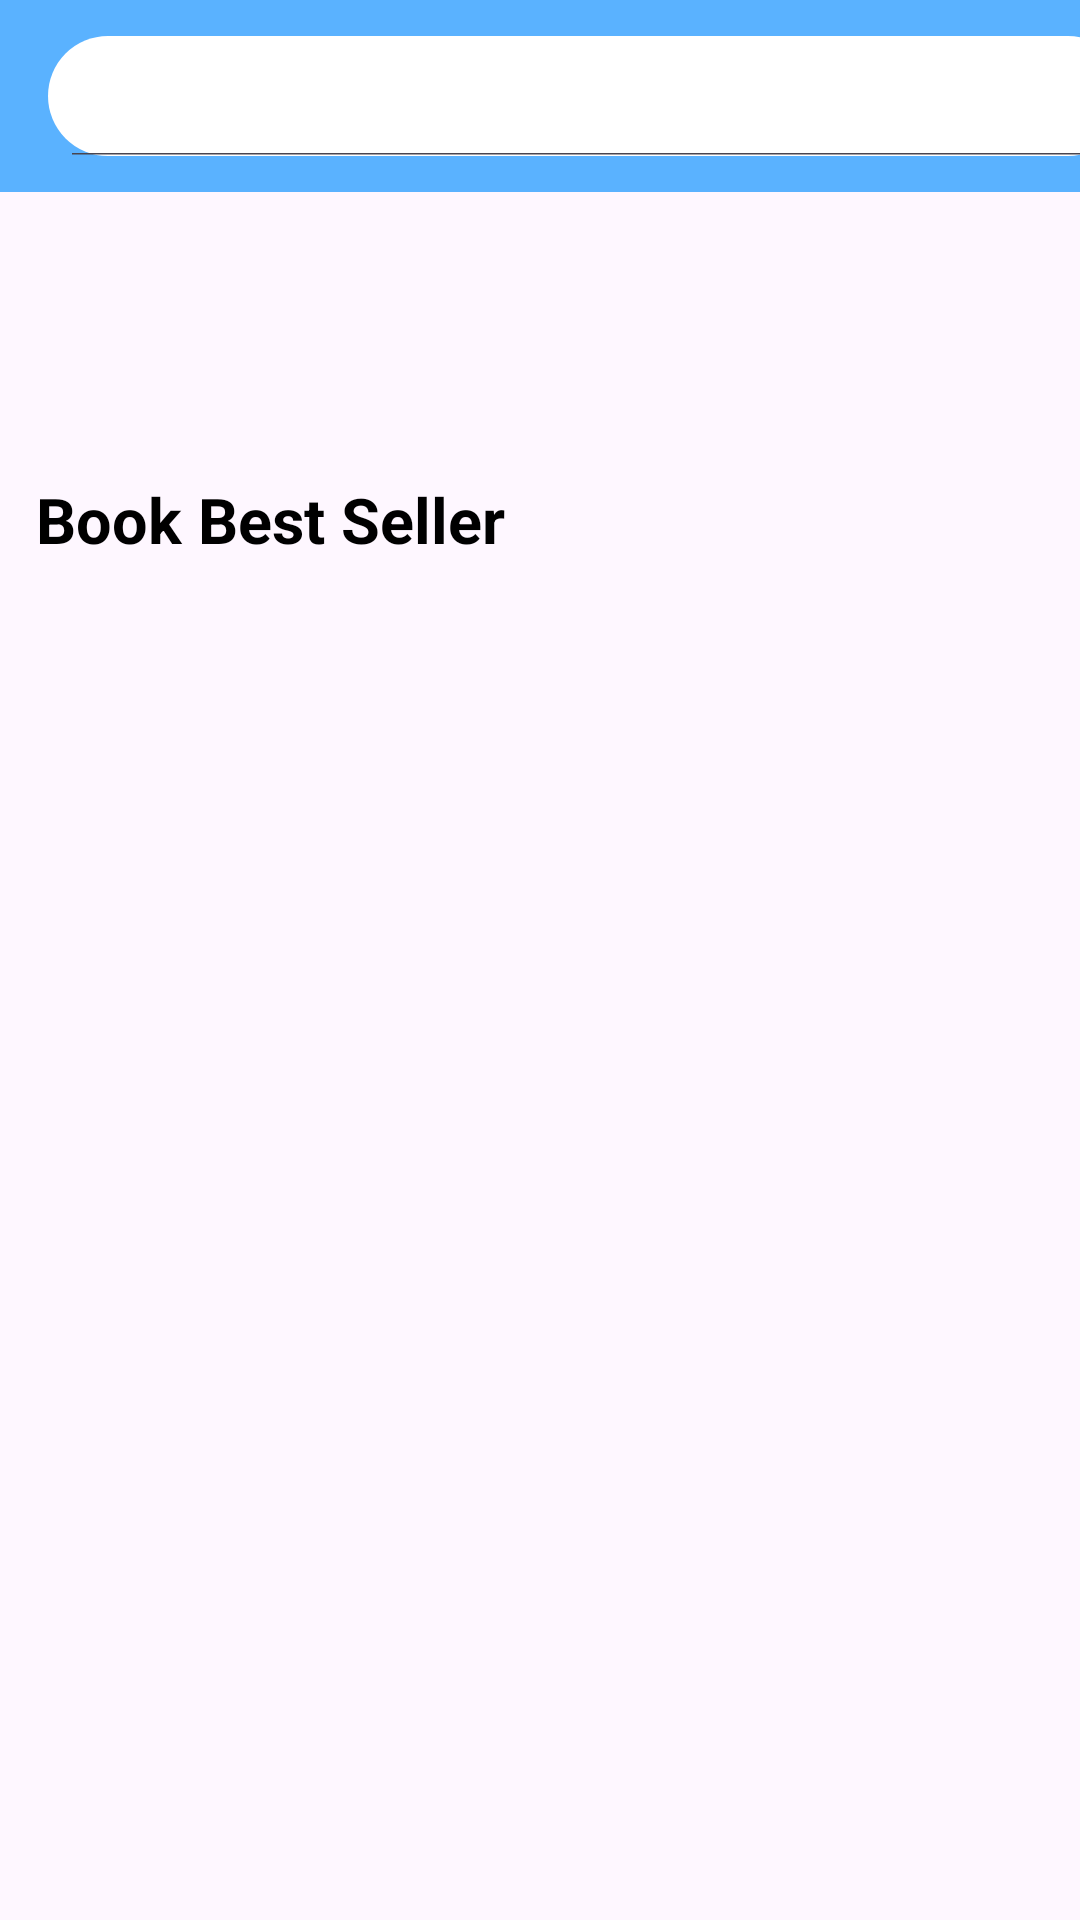

Produce the Android XML layout that renders to this screen, including the resource entries it uses.
<!-- AndroidManifest.xml: application theme Theme.BookStore -->
<!-- res/layout/fragment_home.xml -->
<?xml version="1.0" encoding="utf-8"?>
<ScrollView
    xmlns:android="http://schemas.android.com/apk/res/android"
    xmlns:app="http://schemas.android.com/apk/res-auto"
    android:layout_width="match_parent"
    android:layout_height="match_parent"
    android:fillViewport="true">

    <androidx.constraintlayout.widget.ConstraintLayout
        android:layout_width="match_parent"
        android:layout_height="wrap_content">

        <com.google.android.material.appbar.MaterialToolbar
            android:id="@+id/toolbar"
            android:layout_width="match_parent"
            android:layout_height="?attr/actionBarSize"
            android:background="?attr/colorSecondary"
            app:layout_constraintTop_toTopOf="parent"
            app:layout_constraintEnd_toEndOf="parent"
            app:layout_constraintStart_toStartOf="parent">

            <androidx.appcompat.widget.SearchView
                android:id="@+id/searchView"
                android:layout_width="360dp"
                android:layout_height="40dp"
                app:iconifiedByDefault="false"
                android:layout_marginTop="10dp"
                app:searchIcon="@drawable/search"
                style="@style/WhiteSearchViewStyle"
                android:background="@drawable/background"/>

        </com.google.android.material.appbar.MaterialToolbar>

        <androidx.recyclerview.widget.RecyclerView
            android:id="@+id/rv_banner"
            android:layout_width="match_parent"
            android:layout_height="90dp"
            app:layout_constraintTop_toBottomOf="@+id/toolbar"
            app:layout_constraintBottom_toTopOf="@+id/textView"
            app:layout_constraintEnd_toEndOf="parent"
            app:layout_constraintStart_toStartOf="parent"/>

        <TextView
            android:id="@+id/textView"
            android:layout_width="wrap_content"
            android:layout_height="wrap_content"
            android:text="@string/book_best_seller"
            android:textSize="21sp"
            android:textStyle="bold"
            android:textColor="#000"
            android:layout_marginStart="12dp"
            app:layout_constraintTop_toBottomOf="@+id/rv_banner"
            app:layout_constraintStart_toStartOf="parent"
            app:layout_constraintBottom_toTopOf="@+id/rv_book"
            android:layout_marginTop="5dp"/>

        <androidx.recyclerview.widget.RecyclerView
            android:id="@+id/rv_book"
            android:layout_width="match_parent"
            android:layout_height="0dp"
            android:layout_marginTop="10dp"
            app:layout_constraintTop_toBottomOf="@+id/textView"
            app:layout_constraintBottom_toBottomOf="parent"
            app:layout_constraintEnd_toEndOf="parent"
            app:layout_constraintStart_toStartOf="parent" />

    </androidx.constraintlayout.widget.ConstraintLayout>
</ScrollView>
<!-- resources referenced by this layout -->
<resources>
  <!-- drawable background (drawable) -->
  <shape xmlns:android="http://schemas.android.com/apk/res/android"
      android:shape="rectangle">
  
      
      <solid android:color="#FFFF" />
  
      
      <corners android:radius="30dp" />
  
  </shape>
  <string name="book_best_seller">Book Best Seller</string>
  <style name="WhiteSearchViewStyle" parent="Widget.AppCompat.SearchView">
          
          <item name="android:textColor">@android:color/white</item>
  
          
          <item name="android:textColorHint">@android:color/white</item>
  
          
          <item name="android:background">@android:color/transparent</item>
      </style>
  <style name="Theme.BookStore" parent="Base.Theme.BookStore" />
  <style name="Base.Theme.BookStore" parent="Theme.Material3.DayNight.NoActionBar">
          <item name="colorPrimary">#445EBF</item>
          <item name="colorSecondary">#5AB2FF</item>
          <item name="colorContainer">#FF00</item>
      </style>
</resources>
